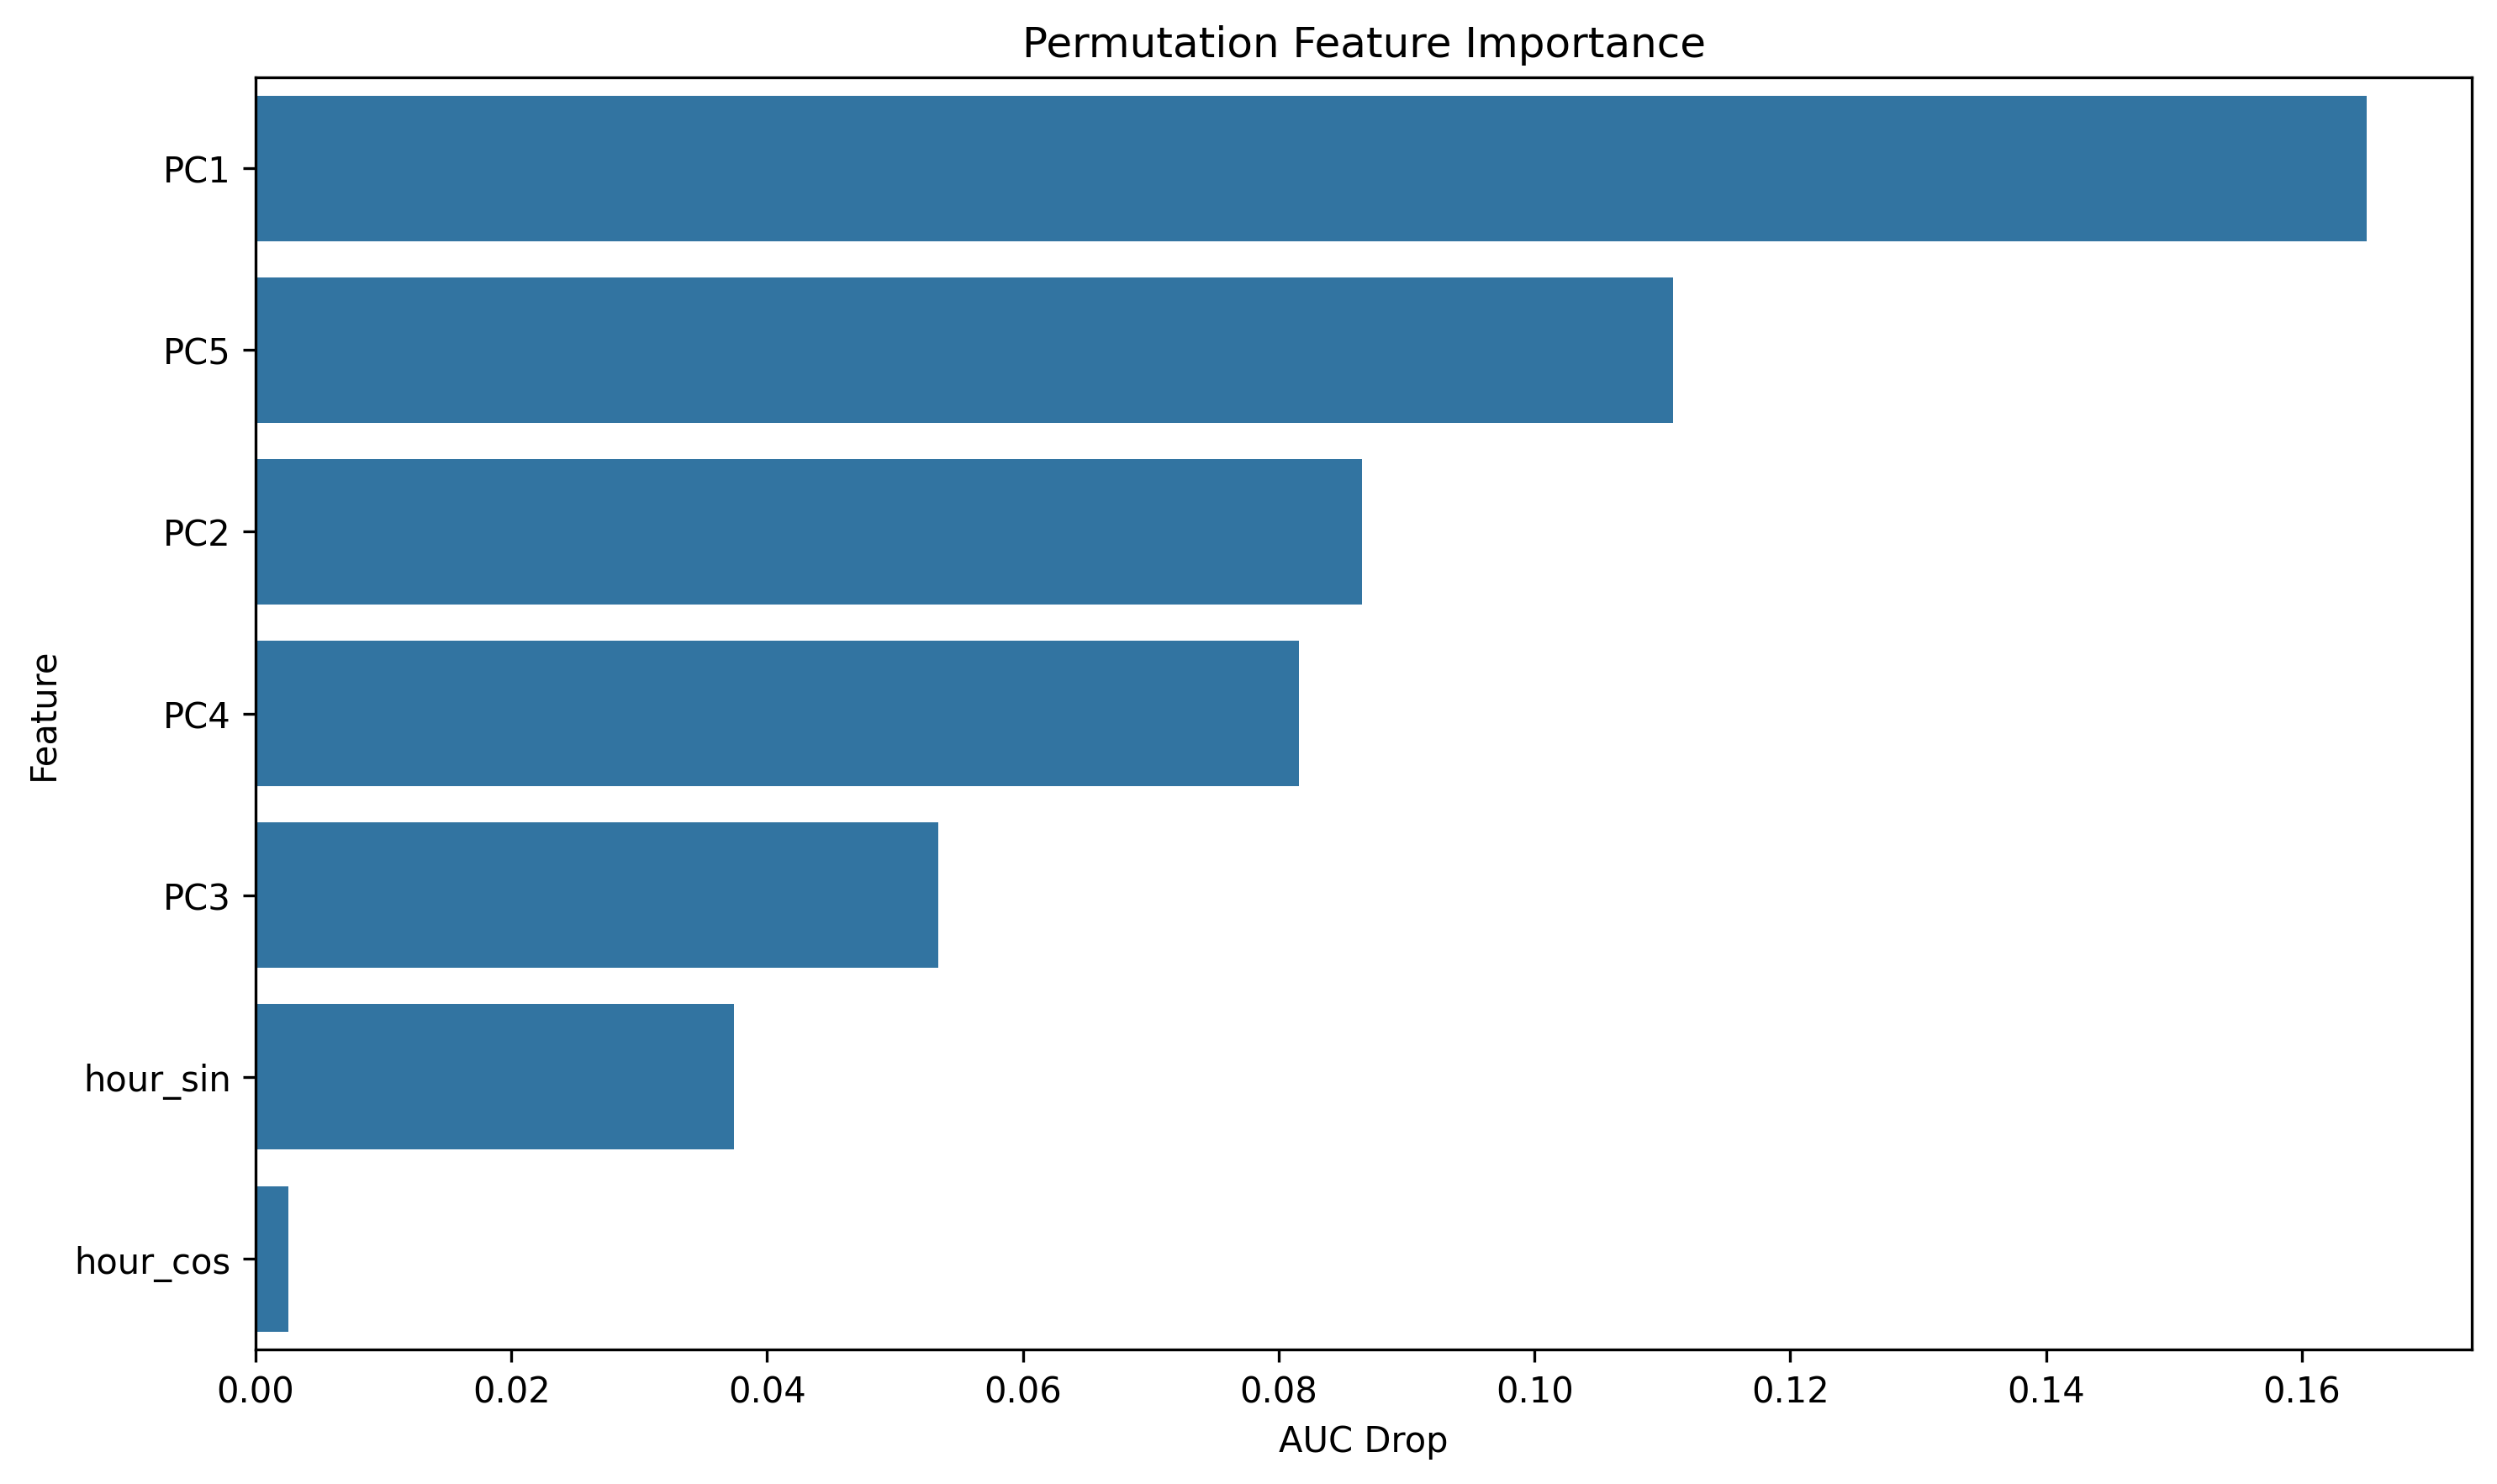

Data behind this chart, as committed beside it:
feature, importance
PC1, 0.165
PC5, 0.1108
PC2, 0.08651
PC4, 0.0816
PC3, 0.0534
hour_sin, 0.03743
hour_cos, 0.002567
